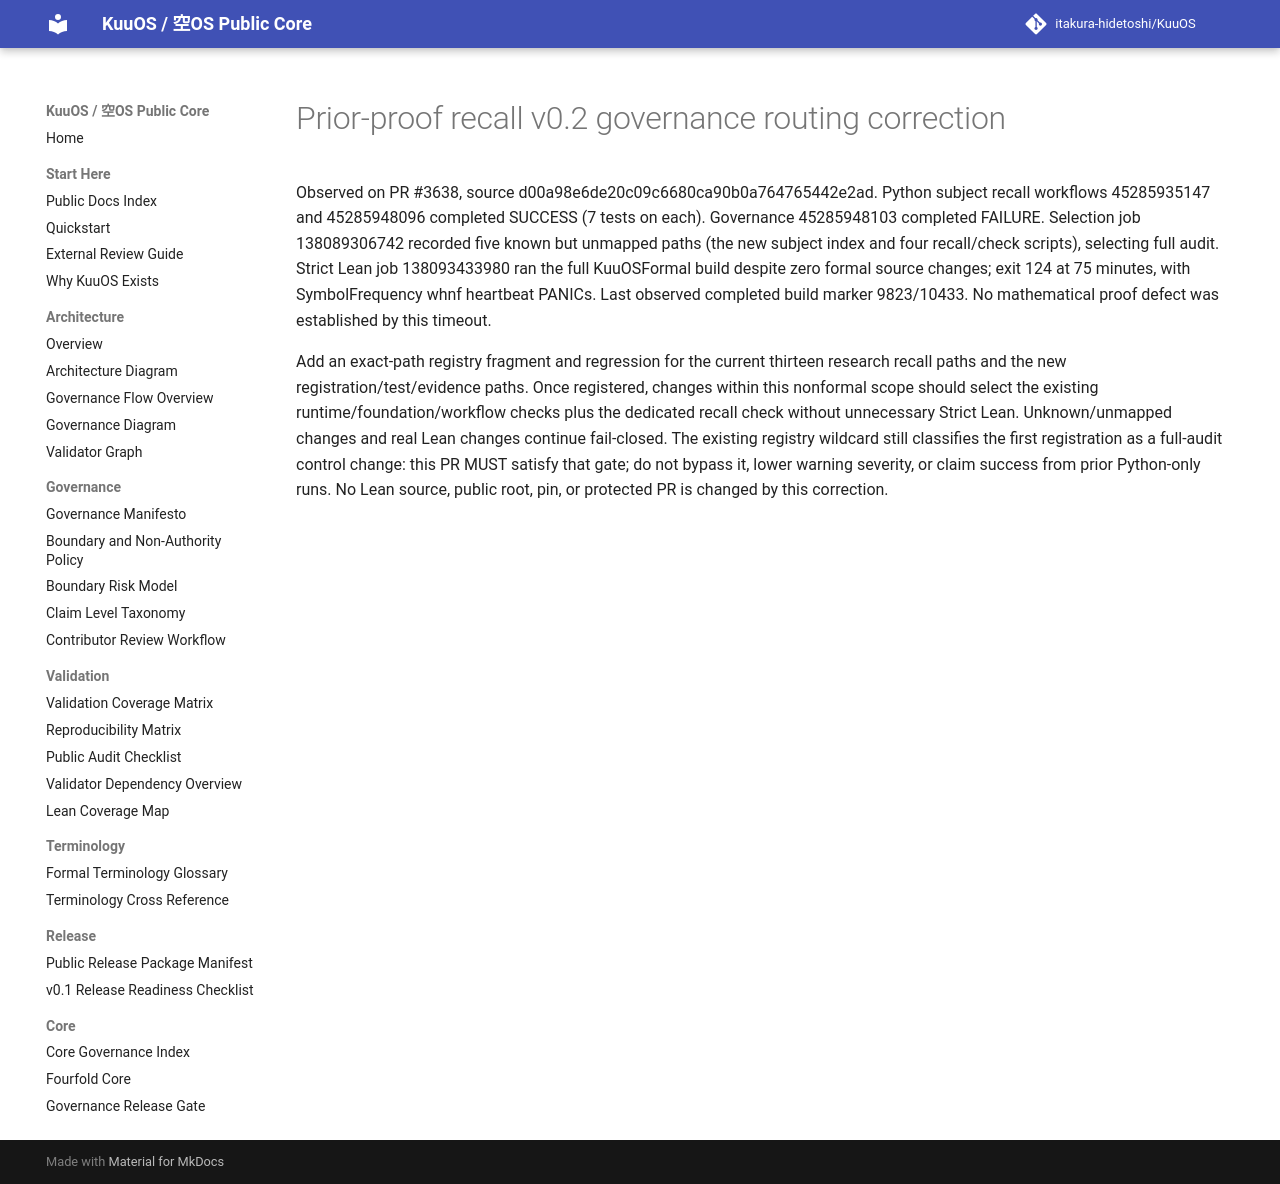

repository: itakura-hidetoshi/KuuOS · page: CodeAI/PRIOR_PROOF_RECALL_GOVERNANCE_ROUTING_20261124/index.html · generator: mkdocs

# Prior-proof recall v0.2 governance routing correction

Observed on PR #3638, source d00a98e6de20c09c6680ca90b0a764765442e2ad.
Python subject recall workflows 45285935147 and 45285948096 completed
SUCCESS (7 tests on each). Governance 45285948103 completed FAILURE.
Selection job 138089306742 recorded five known but unmapped paths
(the new subject index and four recall/check scripts), selecting full audit.
Strict Lean job 138093433980 ran the full KuuOSFormal build despite zero
formal source changes; exit 124 at 75 minutes, with SymbolFrequency whnf
heartbeat PANICs. Last observed completed build marker 9823/10433.
No mathematical proof defect was established by this timeout.

Add an exact-path registry fragment and regression for the current thirteen
research recall paths and the new registration/test/evidence paths. Once
registered, changes within this nonformal scope should select the existing
runtime/foundation/workflow checks plus the dedicated recall check without
unnecessary Strict Lean. Unknown/unmapped changes and real Lean changes
continue fail-closed. The existing registry wildcard still classifies the
first registration as a full-audit control change: this PR MUST satisfy
that gate; do not bypass it, lower warning severity, or claim success from
prior Python-only runs. No Lean source, public root, pin, or protected PR
is changed by this correction.
